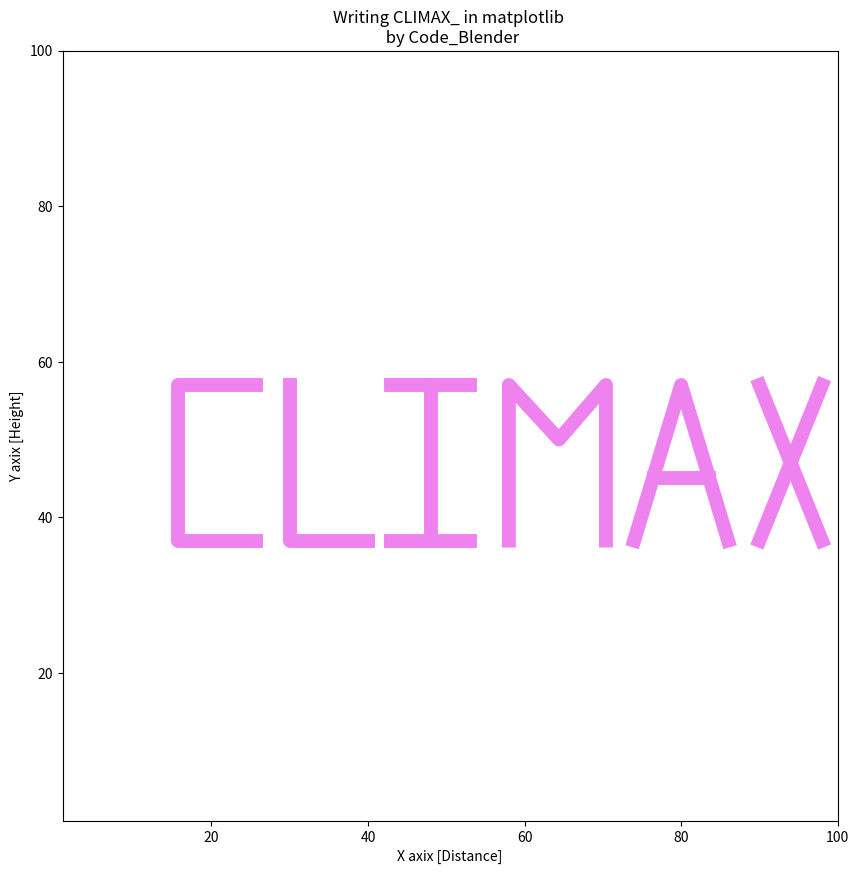

Write the Python code that produced this figure.
import matplotlib.pyplot as plt

#################'C'##################	
x_C = [25.70 , 15.70 , 15.70 , 25.70]
y_C = [57.00 , 57.00 , 37.00 , 37.00]
#################'C'##################	

#################'L'##################	
x_L = [30.00 , 30.00 , 40.00]
y_L = [57.00 , 37.00 , 37.00]
#################'L'##################	

#################'I'##################	
x_I_1 = [43.00 , 53.00]
y_I_1 = [57.00 , 57.00]

x_I_2 = [48.00 , 48.00]
y_I_2 = [57.00 , 37.00]

x_I_3 = [43.00 , 53.00]
y_I_3 = [37.00 , 37.00]
#################'I'##################	

#################'M'##################	
x_M_1 = [58.00 , 58.00 , 64.40 , 70.40 , 70.40]
y_M_1 = [37.00 , 57.00 , 50.00 , 57.00 , 37.00]
#################'M'##################	

#################'A'##################
x_A_1 = [74.00 , 80.00 , 86.00]
y_A_1 = [37.00 , 57.00 , 37.00]

x_A_2 = [76.60 , 83.50]
y_A_2 = [45.00 , 45.00]
#################'A'##################

#################'X'##################
x_X_1 = [90.00 , 98.00]
y_X_1 = [57.00 , 37.00]

x_X_2 = [90.00 , 98.00]
y_X_2 = [37.00 , 57.00]
#################'X'##################

#################'_'##################
x__1 = [102.0 , 110.0]
y__1 = [37.00 , 37.00]
#################'_'##################





plt.figure(figsize=(10,10))

########## 'C' print ###########
plt.plot(x_C , y_C , color = "violet" , linewidth = 10)
########## 'C' print ###########

########## 'L' print ###########
plt.plot(x_L , y_L , color = "violet" , linewidth = 10)
########## 'L' print ###########

########## 'I' print ###########
plt.plot(x_I_1 , y_I_1 , color = "violet" , linewidth = 10)
plt.plot(x_I_2 , y_I_2 , color = "violet" , linewidth = 10)
plt.plot(x_I_3 , y_I_3 , color = "violet" , linewidth = 10)
########## 'I' print ###########

########## 'M' print ###########
plt.plot(x_M_1 , y_M_1 , color = "violet" , linewidth = 10)
########## 'M' print ###########

########## 'A' print ###########
plt.plot(x_A_1 , y_A_1 , color = "violet" , linewidth = 10)
plt.plot(x_A_2 , y_A_2 , color = "violet" , linewidth = 10)
########## 'A' print ###########

########## 'X' print ###########
plt.plot(x_X_1 , y_X_1 , color = "violet" , linewidth = 10)
plt.plot(x_X_2 , y_X_2 , color = "violet" , linewidth = 10)
########## 'X' print ###########

########## '_' print ###########
plt.plot(x__1 , y__1 , color = "violet" , linewidth = 10)
########## '_' print ###########

plt.title("Writing CLIMAX_ in matplotlib \n by Code_Blender")
plt.ylabel("Y axix [Height]")
plt.xlabel("X axix [Distance]")

plt.xlim(1,100)
plt.ylim(1,100)

plt.show()
